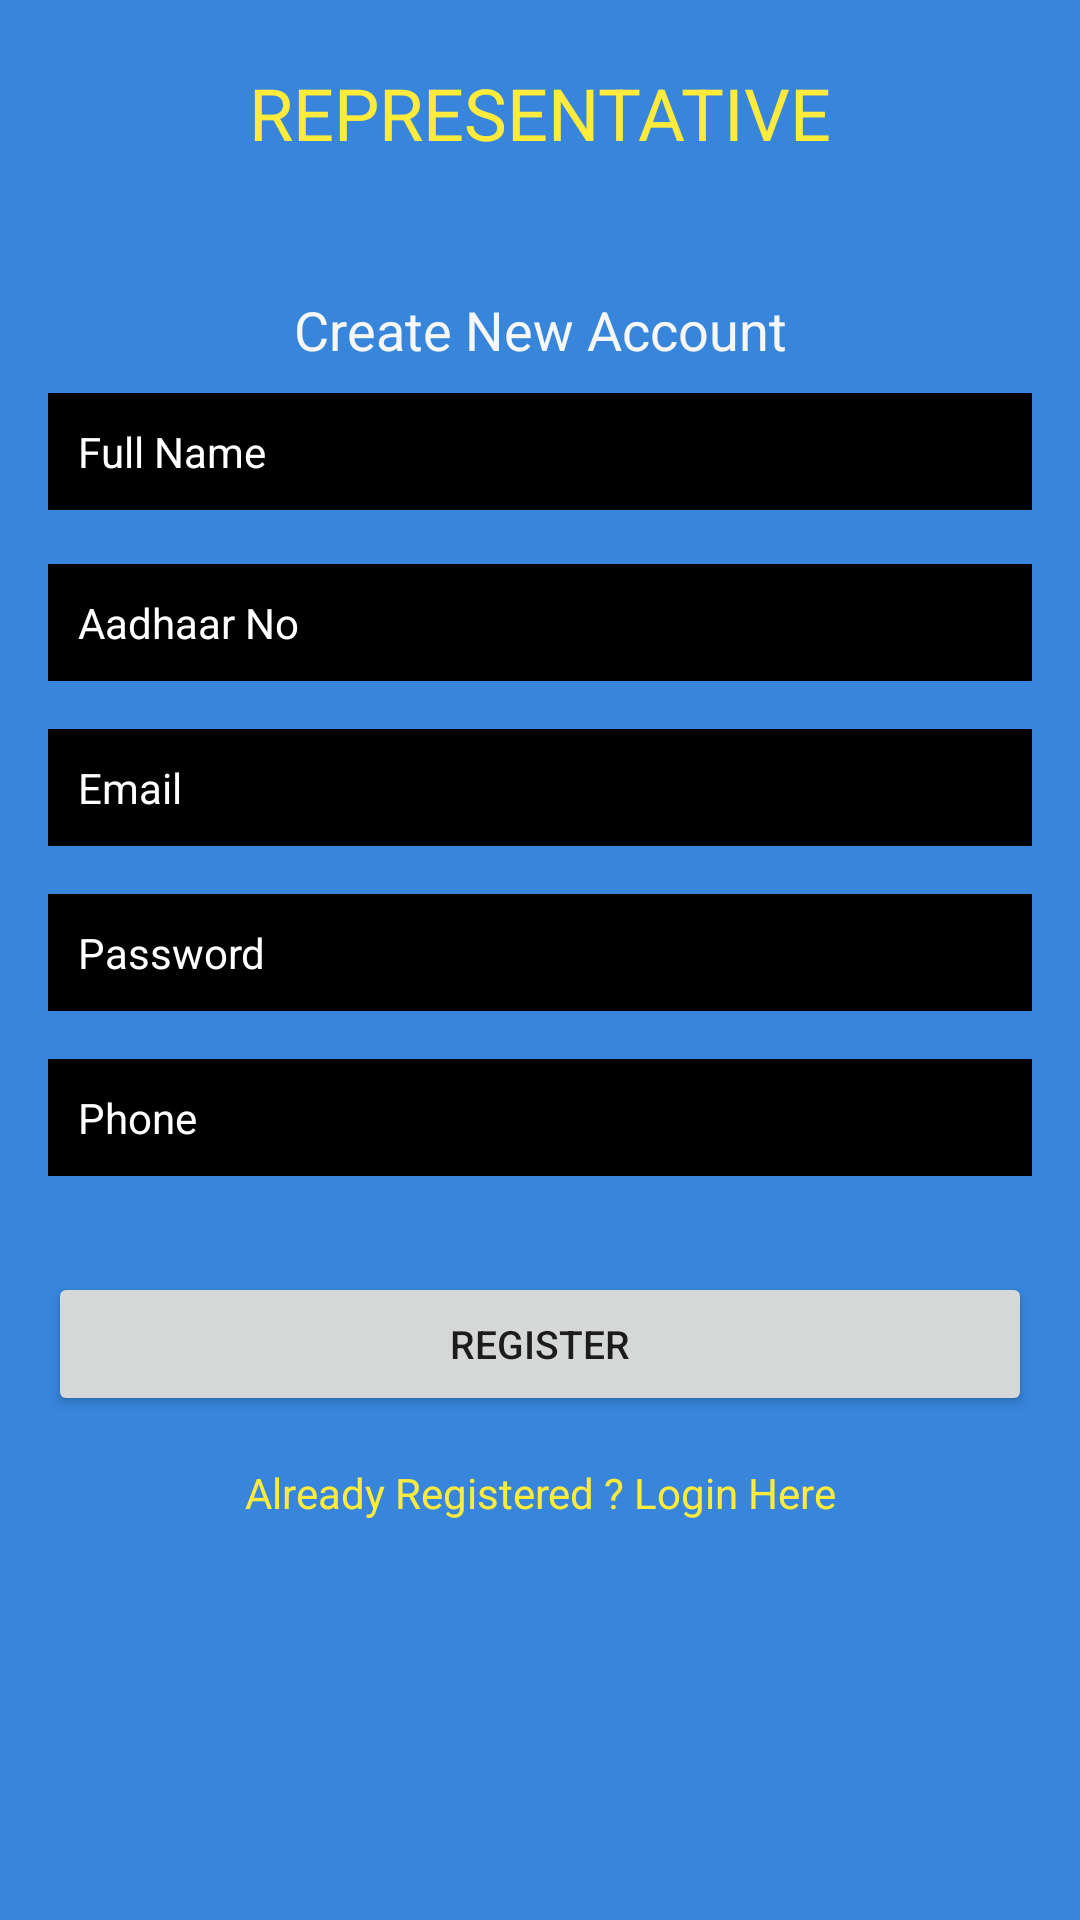

The Android layout XML behind this screen, and the referenced resources:
<!-- AndroidManifest.xml: application theme Theme.Grampanchayat_Admin -->
<!-- res/layout/activity_register.xml -->
<?xml version="1.0" encoding="utf-8"?>
<androidx.constraintlayout.widget.ConstraintLayout xmlns:android="http://schemas.android.com/apk/res/android"
    xmlns:app="http://schemas.android.com/apk/res-auto"
    xmlns:tools="http://schemas.android.com/tools"
    android:layout_width="match_parent"
    android:layout_height="match_parent"
    android:background="#3786DC"
    tools:context=".Register">

    <TextView
        android:id="@+id/textView"
        android:layout_width="wrap_content"
        android:layout_height="wrap_content"
        android:text="REPRESENTATIVE"
        android:textColor="#FFEB3B"
        android:textSize="24sp"
        app:layout_constraintBottom_toBottomOf="parent"
        app:layout_constraintEnd_toEndOf="parent"
        app:layout_constraintStart_toStartOf="parent"
        app:layout_constraintTop_toTopOf="parent"
        app:layout_constraintVertical_bias="0.035" />

    <TextView
        android:id="@+id/textView2"
        android:layout_width="wrap_content"
        android:layout_height="wrap_content"
        android:layout_marginTop="44dp"
        android:text="Create New Account"
        android:textColor="#F7F7F8"
        android:textSize="18sp"
        app:layout_constraintEnd_toEndOf="parent"
        app:layout_constraintStart_toStartOf="parent"
        app:layout_constraintTop_toBottomOf="@+id/textView" />

    <EditText
        android:id="@+id/fullName"
        android:layout_width="0dp"
        android:layout_height="wrap_content"
        android:layout_marginStart="16dp"
        android:layout_marginEnd="16dp"
        android:background="@android:color/black"
        android:ems="10"
        android:hint="Full Name"
        android:inputType="textPersonName"
        android:padding="10dp"
        android:textColor="#FFFFFF"
        android:textColorHint="#FFFFFF"
        android:textSize="14sp"
        app:layout_constraintBottom_toBottomOf="parent"
        app:layout_constraintEnd_toEndOf="parent"
        app:layout_constraintHorizontal_bias="0.0"
        app:layout_constraintStart_toStartOf="parent"
        app:layout_constraintTop_toBottomOf="@+id/textView2"
        app:layout_constraintVertical_bias="0.019" />

    <EditText
        android:id="@+id/Email"
        android:layout_width="0dp"
        android:layout_height="wrap_content"
        android:layout_marginStart="16dp"
        android:layout_marginTop="73dp"
        android:layout_marginEnd="16dp"
        android:background="@android:color/black"
        android:ems="10"
        android:hint="Email"
        android:inputType="textEmailAddress"
        android:padding="10dp"
        android:textColor="#FFFFFF"
        android:textColorHint="#FFFFFF"
        android:textSize="14sp"
        app:layout_constraintEnd_toEndOf="parent"
        app:layout_constraintHorizontal_bias="0.0"
        app:layout_constraintStart_toStartOf="parent"
        app:layout_constraintTop_toBottomOf="@+id/fullName" />

    <EditText
        android:id="@+id/password"
        android:layout_width="0dp"
        android:layout_height="wrap_content"
        android:layout_marginStart="16dp"
        android:layout_marginTop="16dp"
        android:layout_marginEnd="16dp"
        android:background="@android:color/black"
        android:ems="10"
        android:hint="Password"
        android:inputType="textPassword"
        android:padding="10dp"
        android:textColor="#FFFFFF"
        android:textColorHint="#FFFFFF"
        android:textSize="14sp"
        app:layout_constraintEnd_toEndOf="parent"
        app:layout_constraintStart_toStartOf="parent"
        app:layout_constraintTop_toBottomOf="@+id/Email" />


    <Button
        android:id="@+id/registerBtn"
        android:layout_width="0dp"
        android:layout_height="wrap_content"
        android:layout_marginStart="16dp"
        android:layout_marginTop="32dp"
        android:layout_marginEnd="16dp"
        android:text="Register"
        android:textSize="13sp"
        app:layout_constraintEnd_toEndOf="parent"
        app:layout_constraintStart_toStartOf="parent"
        app:layout_constraintTop_toBottomOf="@+id/phone" />

    <TextView
        android:id="@+id/createText"
        android:layout_width="wrap_content"
        android:layout_height="wrap_content"
        android:layout_marginTop="16dp"
        android:text="Already Registered ? Login Here"
        android:textColor="#FFEB3B"
        app:layout_constraintEnd_toEndOf="parent"
        app:layout_constraintStart_toStartOf="parent"
        app:layout_constraintTop_toBottomOf="@+id/registerBtn" />

    <ProgressBar
        android:id="@+id/progressBar"
        style="?android:attr/progressBarStyle"
        android:layout_width="wrap_content"
        android:layout_height="wrap_content"
        android:visibility="invisible"
        app:layout_constraintBottom_toBottomOf="parent"
        app:layout_constraintEnd_toEndOf="parent"
        app:layout_constraintHorizontal_bias="0.498"
        app:layout_constraintStart_toStartOf="parent"
        app:layout_constraintTop_toBottomOf="@+id/createText"
        app:layout_constraintVertical_bias="0.484" />

    <EditText
        android:id="@+id/phone"
        android:layout_width="0dp"
        android:layout_height="wrap_content"
        android:layout_marginStart="16dp"
        android:layout_marginTop="16dp"
        android:layout_marginEnd="16dp"
        android:background="@android:color/black"
        android:ems="10"
        android:hint="Phone"
        android:inputType="textPhonetic"
        android:padding="10dp"
        android:textColor="#FFFFFF"
        android:textColorHint="#FFFFFF"
        android:textSize="14sp"
        app:layout_constraintEnd_toEndOf="parent"
        app:layout_constraintStart_toStartOf="parent"
        app:layout_constraintTop_toBottomOf="@+id/password" />

    <EditText
        android:id="@+id/Aadhar"
        android:layout_width="0dp"
        android:layout_height="wrap_content"
        android:layout_marginStart="16dp"
        android:layout_marginTop="24dp"
        android:layout_marginEnd="16dp"
        android:layout_marginBottom="24dp"
        android:background="@color/black"
        android:ems="10"
        android:hint="Aadhaar No"
        android:inputType="textPhonetic"
        android:padding="10dp"
        android:textColor="#FFFFFF"
        android:textColorHint="#FFFFFF"
        android:textSize="14sp"
        app:layout_constraintBottom_toTopOf="@+id/Email"
        app:layout_constraintEnd_toEndOf="parent"
        app:layout_constraintHorizontal_bias="0.0"
        app:layout_constraintStart_toStartOf="parent"
        app:layout_constraintTop_toBottomOf="@+id/fullName"
        app:layout_constraintVertical_bias="0.451" />


</androidx.constraintlayout.widget.ConstraintLayout>
<!-- resources referenced by this layout -->
<resources>
  <style name="Theme.Grampanchayat_Admin" parent="Theme.MaterialComponents.DayNight.DarkActionBar">
          
          <item name="colorPrimary">@color/purple_500</item>
          <item name="colorPrimaryVariant">@color/purple_700</item>
          <item name="colorOnPrimary">@color/white</item>
          
          <item name="colorSecondary">@color/teal_200</item>
          <item name="colorSecondaryVariant">@color/teal_700</item>
          <item name="colorOnSecondary">@color/black</item>
          
          <item name="android:statusBarColor" tools:targetApi="l">?attr/colorPrimaryVariant</item>
          
      </style>
  <!-- not gathered from this repository: default colours our renderer supplied (Android Studio template values) -->
  <color name="purple_500">#FF6200EE</color>
  <color name="purple_700">#FF3700B3</color>
  <color name="teal_200">#FF03DAC5</color>
  <color name="teal_700">#FF018786</color>
  <color name="black">#FF000000</color>
  <color name="white">#FFFFFFFF</color>
</resources>
